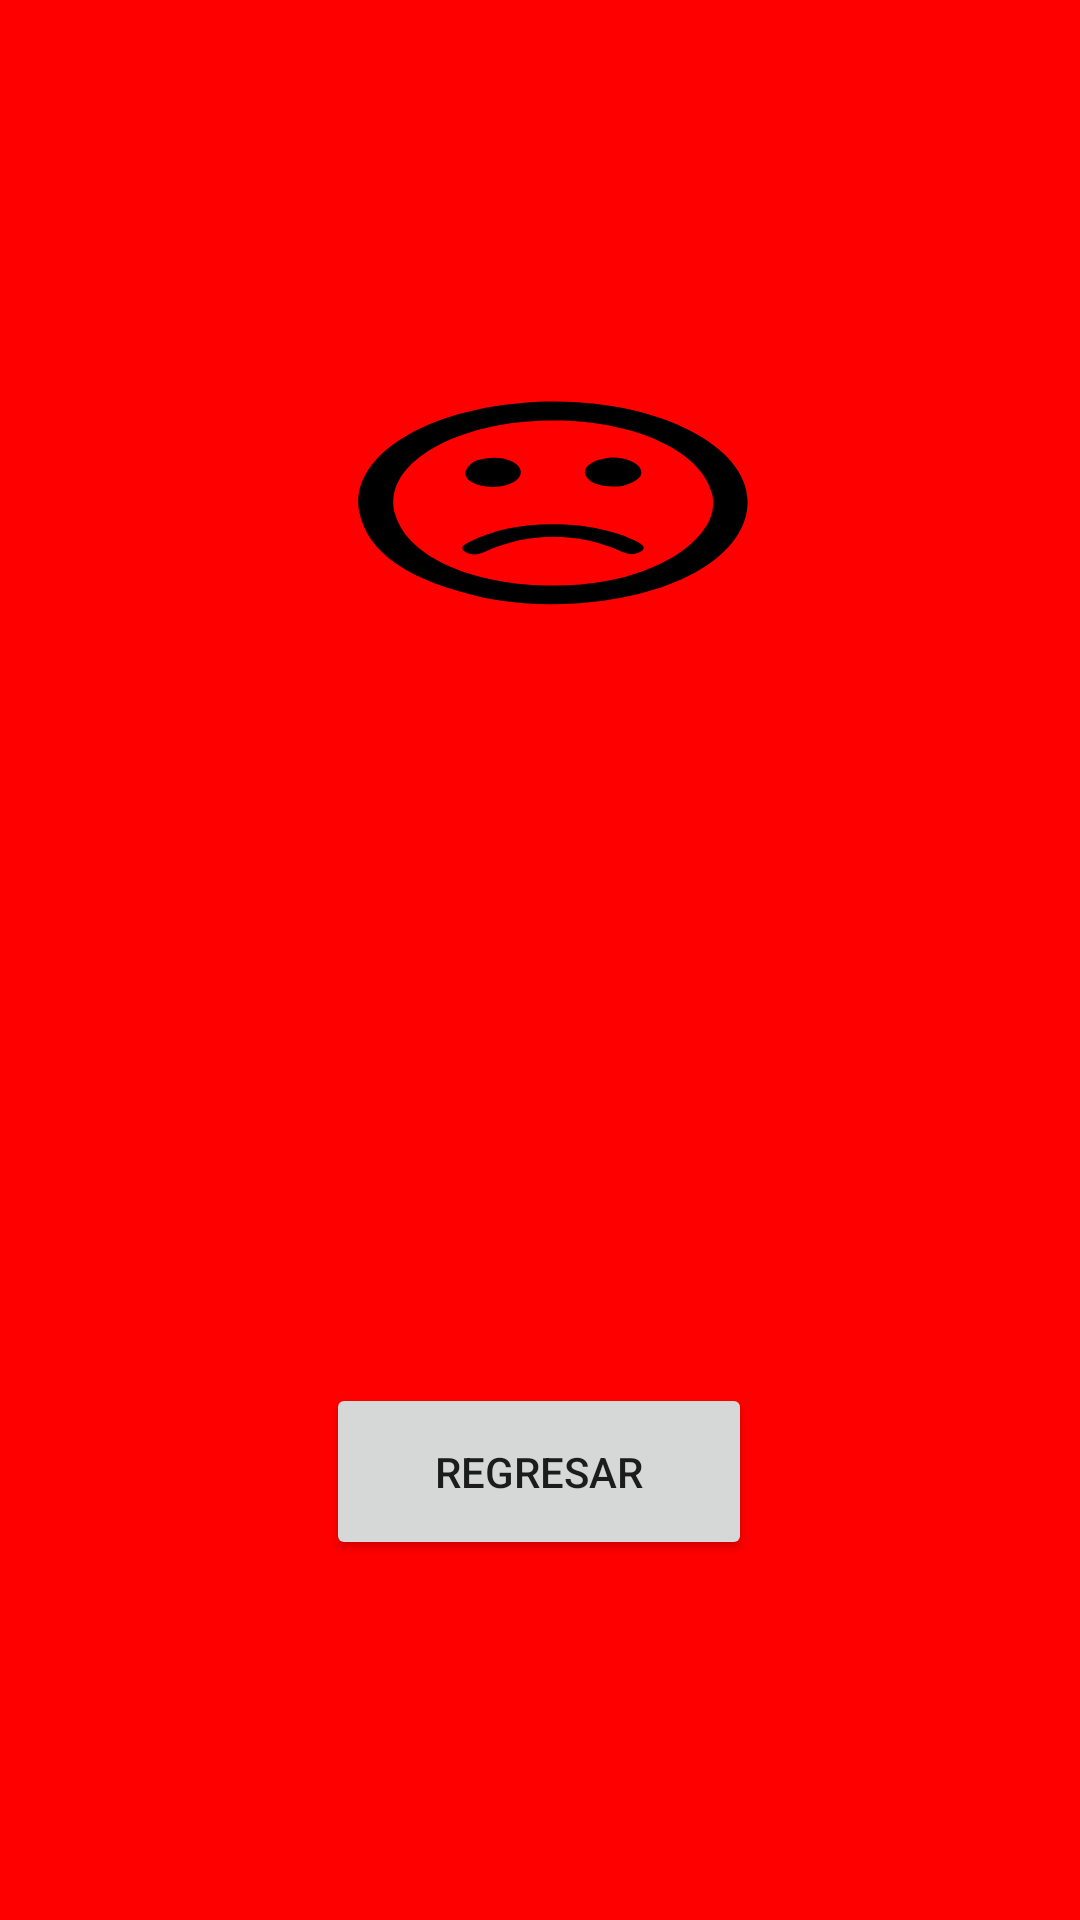

The Android layout XML behind this screen, and the referenced resources:
<!-- AndroidManifest.xml: application theme Theme.G7S21_DDIM_ACTIV_FABIAN -->
<!-- res/layout/activity_menor.xml -->
<?xml version="1.0" encoding="utf-8"?>
<androidx.constraintlayout.widget.ConstraintLayout xmlns:android="http://schemas.android.com/apk/res/android"
    xmlns:app="http://schemas.android.com/apk/res-auto"
    xmlns:tools="http://schemas.android.com/tools"
    android:id="@+id/main"
    android:layout_width="match_parent"
    android:layout_height="match_parent"
    tools:context=".MenorActivity">

    <ImageView
        android:id="@+id/imageView2"
        android:layout_width="420dp"
        android:layout_height="745dp"
        app:layout_constraintEnd_toEndOf="parent"
        app:layout_constraintHorizontal_bias="1.0"
        app:layout_constraintStart_toStartOf="parent"
        app:layout_constraintTop_toTopOf="parent"
        app:srcCompat="@drawable/rojo" />

    <ImageView
        android:id="@+id/imageView4"
        android:layout_width="165dp"
        android:layout_height="131dp"
        android:layout_marginTop="100dp"
        app:layout_constraintEnd_toEndOf="parent"
        app:layout_constraintStart_toStartOf="parent"
        app:layout_constraintTop_toTopOf="parent"
        app:srcCompat="@drawable/caras" />

    <TextView
        android:id="@+id/txtmenor"
        android:layout_width="223dp"
        android:layout_height="102dp"
        android:layout_marginTop="76dp"
        android:textSize="20sp"
        app:layout_constraintEnd_toEndOf="parent"
        app:layout_constraintHorizontal_bias="0.497"
        app:layout_constraintStart_toStartOf="parent"
        app:layout_constraintTop_toBottomOf="@+id/imageView4" />

    <Button
        android:id="@+id/btnmenor"
        android:layout_width="142dp"
        android:layout_height="59dp"
        android:layout_marginTop="52dp"
        android:onClick="onClick"
        android:text="@string/bottonmenor"
        app:layout_constraintEnd_toEndOf="parent"
        app:layout_constraintHorizontal_bias="0.498"
        app:layout_constraintStart_toStartOf="parent"
        app:layout_constraintTop_toBottomOf="@+id/txtmenor" />
</androidx.constraintlayout.widget.ConstraintLayout>
<!-- resources referenced by this layout -->
<resources>
  <!-- drawable caras (drawable) -->
  <vector xmlns:android="http://schemas.android.com/apk/res/android"
      android:width="368.64dp"
      android:height="192dp"
      android:viewportWidth="192"
      android:viewportHeight="192">
    <path
        android:pathData="M74.4,171.76C45.18,159.55 28.63,138.18 25.65,106.91C22.03,68.86 48.12,32.69 88.7,26.12C135.7,18.5 175.86,54.71 176.32,99.03C176.74,139.01 149.21,170.95 109.66,175.97C97.82,177.48 86.06,176.14 74.4,171.76M78.65,43.14C51.3,53.93 35.19,80.68 39.72,109.73C45.26,145.29 76.35,167.15 111.9,161.68C142.64,156.94 166.66,124.86 162.54,94.02C157.13,53.49 118.18,29.53 78.65,43.14z"
        android:fillColor="#000000"
        android:strokeColor="#00000000"/>
    <path
        android:pathData="M111.01,117.64C119.64,119.8 127.02,123.41 133.15,129.4C135.63,131.82 137.48,134.47 134.55,137.54C131.79,140.41 129.21,138.73 126.73,136.59C110.42,122.45 91.34,122.57 74.88,136.89C72.41,139.04 69.83,140.66 67.09,137.72C64.38,134.83 65.97,132.17 68.31,129.91C80.23,118.39 94.43,114.61 111.01,117.64z"
        android:fillColor="#000000"
        android:strokeColor="#00000000"/>
    <path
        android:pathData="M127.89,88.2C120.2,89.72 114.91,86.64 113.49,80.16C112.19,74.2 116.02,68.4 122.07,67.15C127.91,65.94 133.63,69.9 134.93,76.04C135.93,80.76 133.66,84.84 127.89,88.2z"
        android:fillColor="#000000"
        android:strokeColor="#00000000"/>
    <path
        android:pathData="M70.61,69.53C76.63,65.97 81.56,66.32 85.39,70.31C88.9,73.97 89.37,79.97 86.48,84.1C83.5,88.35 78.4,90 73.73,88.22C66.07,85.31 64.49,76.75 70.61,69.53z"
        android:fillColor="#000000"
        android:strokeColor="#00000000"/>
  </vector>
  <!-- drawable rojo (drawable) -->
  <vector xmlns:android="http://schemas.android.com/apk/res/android"
      android:width="360dp"
      android:height="640dp"
      android:viewportWidth="360"
      android:viewportHeight="640">
    <path
        android:pathData="M-2.6,-1.73h367.2v640.87h-367.2z"
        android:fillColor="#ff0000"/>
  </vector>
  <string name="bottonmenor">regresar</string>
  <style name="Theme.G7S21_DDIM_ACTIV_FABIAN" parent="Theme.MaterialComponents.DayNight.DarkActionBar">
          
          <item name="colorPrimary">@color/purple_500</item>
          <item name="colorPrimaryVariant">@color/purple_700</item>
          <item name="colorOnPrimary">@color/white</item>
          
          <item name="colorSecondary">@color/teal_200</item>
          <item name="colorSecondaryVariant">@color/teal_700</item>
          <item name="colorOnSecondary">@color/black</item>
          
          <item name="android:statusBarColor">?attr/colorPrimaryVariant</item>
          
      </style>
  <!-- not gathered from this repository: default colours our renderer supplied (Android Studio template values) -->
  <color name="purple_500">#FF6200EE</color>
  <color name="purple_700">#FF3700B3</color>
  <color name="teal_200">#FF03DAC5</color>
  <color name="teal_700">#FF018786</color>
  <color name="black">#FF000000</color>
  <color name="white">#FFFFFFFF</color>
</resources>
